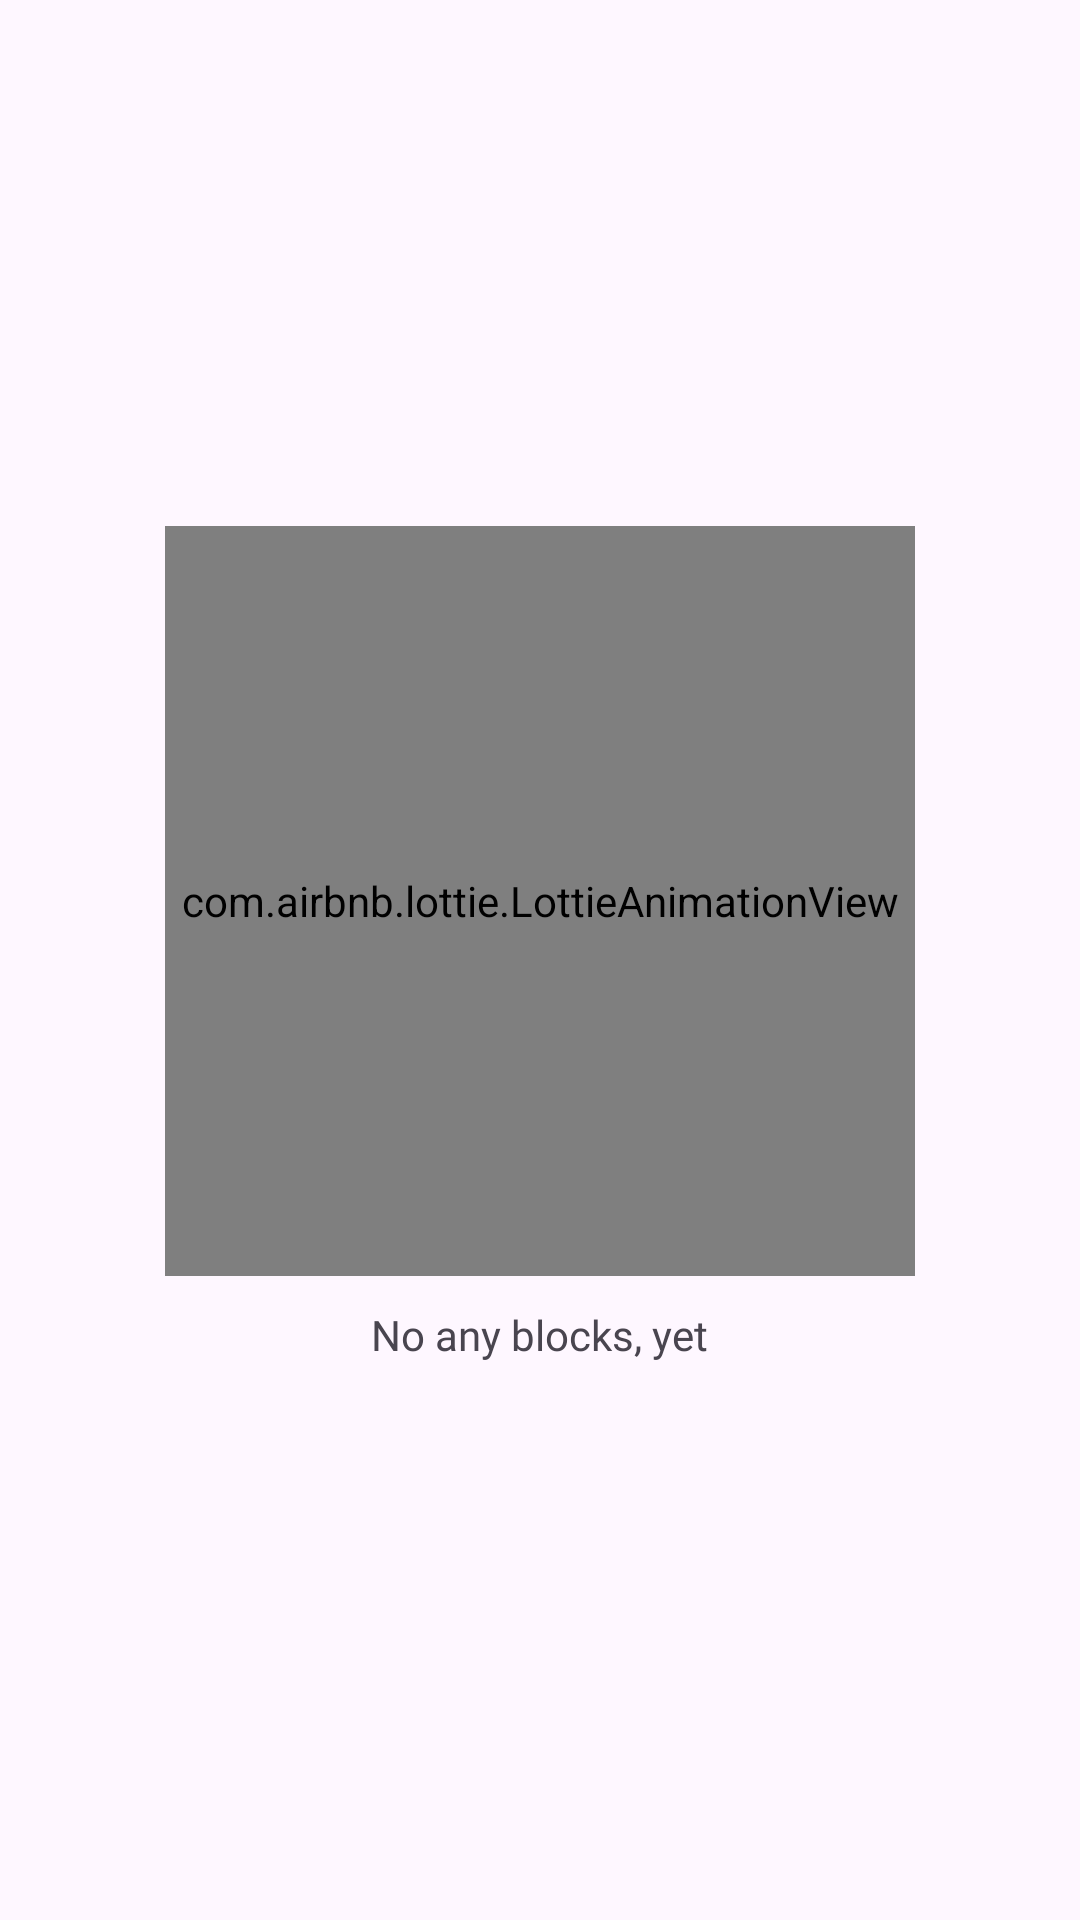

This screen was rendered from an Android layout file. Write that file and the resources it references.
<!-- AndroidManifest.xml: application theme Theme.Comwallet -->
<!-- res/layout/view_empty_transactions.xml -->
<?xml version="1.0" encoding="utf-8"?>
<LinearLayout xmlns:android="http://schemas.android.com/apk/res/android"
    xmlns:app="http://schemas.android.com/apk/res-auto"
    android:layout_width="wrap_content"
    android:layout_height="wrap_content"
    android:layout_gravity="center"
    android:layout_marginBottom="30dp"
    android:gravity="center"
    android:orientation="vertical">

    <com.airbnb.lottie.LottieAnimationView
        android:layout_width="250dp"
        android:layout_height="250dp"
        app:lottie_autoPlay="true"
        app:lottie_loop="true"
        app:lottie_rawRes="@raw/cube_anim" />

    <TextView
        android:layout_width="wrap_content"
        android:layout_height="wrap_content"
        android:fontFamily="@font/regular"
        android:padding="10dp"
        android:text="No any blocks, yet" />

</LinearLayout>
<!-- resources referenced by this layout -->
<resources>
  <style name="Theme.Comwallet" parent="Base.Theme.Comwallet" />
  <style name="Base.Theme.Comwallet" parent="Theme.Material3.DayNight.NoActionBar">
          
          <item name="colorPrimary">@color/primary</item>
          <item name="colorPrimaryVariant">@color/dark</item>
          <item name="colorOnPrimary">@color/white</item>
          
          <item name="colorSecondary">@color/primary</item>
          <item name="colorSecondaryVariant">@color/primary</item>
          <item name="colorOnSecondary">@color/black</item>
  
          <item name="android:windowTranslucentStatus">true</item>
          <item name="android:windowTranslucentNavigation">true</item>
  
          
          <item name="bottomSheetDialogTheme">@style/CustomBottomSheetDialog</item>
  
      </style>
  <color name="primary">#FF006F</color>
  <color name="dark">#9A0043</color>
  <color name="white">#FFFFFF</color>
  <color name="black">#000000</color>
  <style name="CustomBottomSheetDialog" parent="@style/ThemeOverlay.Material3.BottomSheetDialog">
          <item name="bottomSheetStyle">@style/CustomBottomSheet</item>
      </style>
  <style name="CustomBottomSheet" parent="Widget.Material3.BottomSheet">
          <item name="shapeAppearanceOverlay">@style/CustomShapeAppearanceBottomSheetDialog</item>
      </style>
  <style name="CustomShapeAppearanceBottomSheetDialog" parent="">
          <item name="cornerFamily">rounded</item>
          <item name="cornerSizeTopRight">16dp</item>
          <item name="cornerSizeTopLeft">16dp</item>
          <item name="cornerSizeBottomRight">0dp</item>
          <item name="cornerSizeBottomLeft">0dp</item>
      </style>
</resources>
